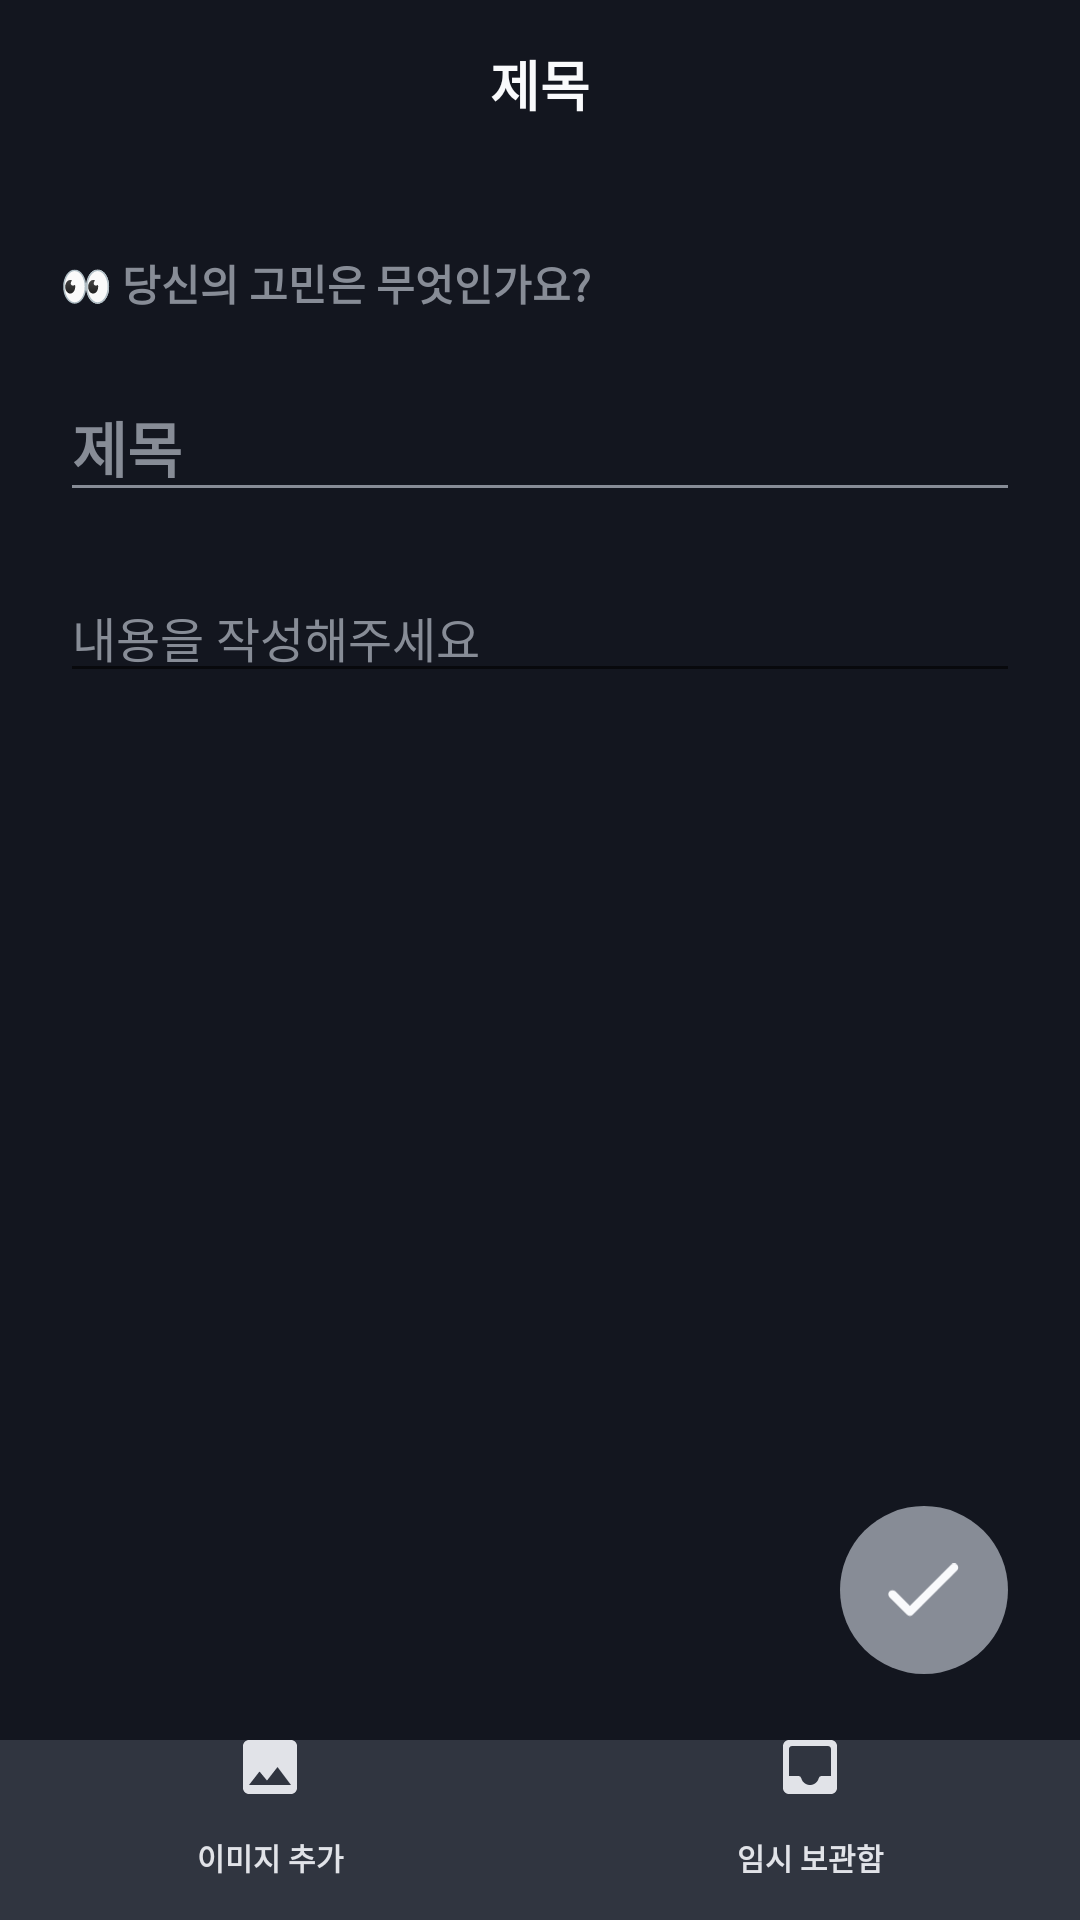

Write the Android layout XML for this screen, with the resource values it uses.
<!-- AndroidManifest.xml: application theme Theme.HowAboutIt -->
<!-- res/layout/fragment_write.xml -->
<?xml version="1.0" encoding="utf-8"?>
<layout xmlns:android="http://schemas.android.com/apk/res/android"
    xmlns:app="http://schemas.android.com/apk/res-auto"
    xmlns:tools="http://schemas.android.com/tools">
    <data>
        <variable
            name="writeViewModel"
            type="com.moo.mool.viewmodel.WriteViewModel" />
    </data>
<androidx.constraintlayout.widget.ConstraintLayout
    android:layout_width="match_parent"
    android:layout_height="match_parent"
    tools:context=".view.write.WriteFragment">

    <include layout="@layout/activity_toolbar"
        android:id="@+id/toolbar_write_board"
        android:layout_width="match_parent"
        android:layout_height="?attr/actionBarSize"/>

    <TextView
        android:id="@+id/tv_message_write_guide"
        android:layout_width="wrap_content"
        android:layout_height="wrap_content"
        app:layout_constraintStart_toStartOf="parent"
        app:layout_constraintTop_toBottomOf="@+id/toolbar_write_board"
        android:layout_marginTop="28dp"
        android:layout_marginStart="20dp"
        android:text="@string/write_message_title"
        android:textColor="@color/bluegray500_878C96"
        android:textStyle="bold"/>

    <EditText
        android:id="@+id/et_write_title"
        android:layout_width="match_parent"
        android:layout_height="wrap_content"
        app:layout_constraintStart_toStartOf="parent"
        app:layout_constraintTop_toBottomOf="@+id/tv_message_write_guide"
        android:layout_margin="20dp"
        android:hint="@string/title"
        android:textSize="20dp"
        android:textStyle="bold"
        android:textColor="@color/bluegray100_F0F2F5"
        android:textColorHint="@color/bluegray500_878C96"
        android:singleLine="true"
        android:backgroundTint="@color/bluegray500_878C96"/>
    <androidx.core.widget.NestedScrollView
        android:id="@+id/layout_scroll_write_detail"
        android:layout_width="match_parent"
        android:layout_height="0dp"
        app:layout_constraintStart_toStartOf="parent"
        app:layout_constraintEnd_toEndOf="parent"
        app:layout_constraintTop_toBottomOf="@id/et_write_title"
        app:layout_constraintBottom_toTopOf="@+id/bottom_navigation_write"
        android:layout_marginVertical="20dp">
        <androidx.constraintlayout.widget.ConstraintLayout
            android:layout_width="match_parent"
            android:layout_height="0dp">
            <EditText
                android:id="@+id/et_write_content"
                android:layout_width="0dp"
                android:layout_height="match_parent"
                app:layout_constraintStart_toStartOf="parent"
                app:layout_constraintEnd_toEndOf="parent"
                app:layout_constraintTop_toTopOf="parent"
                app:layout_constraintBottom_toTopOf="@+id/img_detail_post"
                android:layout_marginHorizontal="20dp"
                android:hint="@string/hint_wirte_description"
                android:breakStrategy="simple"
                android:textSize="16dp"
                android:textColor="@color/bluegray300_CBCFD6"
                android:textColorHint="@color/bluegray500_878C96"
                />
            <ImageView
                android:id="@+id/img_detail_post"
                android:layout_width="match_parent"
                android:layout_height="0dp"
                app:layout_constraintHeight_percent="0.5"
                app:layout_constraintStart_toStartOf="parent"
                app:layout_constraintEnd_toEndOf="parent"
                app:layout_constraintTop_toBottomOf="@id/et_write_content"
                android:layout_marginVertical="20dp"
                android:layout_marginHorizontal="20dp"
                app:layout_constraintDimensionRatio="16:11"
                tools:ignore="ContentDescription" />
        </androidx.constraintlayout.widget.ConstraintLayout>
    </androidx.core.widget.NestedScrollView>

    <com.google.android.material.floatingactionbutton.FloatingActionButton
        android:id="@+id/fab_write_to_complete"
        android:layout_width="wrap_content"
        android:layout_height="wrap_content"
        android:layout_marginEnd="24dp"
        android:layout_marginBottom="22dp"
        app:backgroundTint="@color/bluegray500_878C96"
        android:src="@drawable/ic_check_sign"
        app:borderWidth="0dp"
        app:elevation="0dp"
        app:layout_constraintBottom_toTopOf="@+id/bottom_navigation_write"
        app:layout_constraintEnd_toEndOf="parent"
        app:tint="@null"
        tools:ignore="ContentDescription"
        android:enabled="false"
        />

    <androidx.constraintlayout.widget.ConstraintLayout
        android:id="@+id/bottom_navigation_write"
        android:layout_width="match_parent"
        android:layout_height="60dp"
        app:layout_constraintBottom_toBottomOf="parent"
        app:layout_constraintStart_toStartOf="parent"
        app:layout_constraintEnd_toEndOf="parent"
        android:background="@color/bluegray800_303540">

        <Button
            android:id="@+id/btn_write_add_photo"
            android:layout_width="0dp"
            android:layout_height="match_parent"
            app:layout_constraintStart_toStartOf="parent"
            app:layout_constraintEnd_toStartOf="@+id/btn_write_temp_posts_archive"
            app:layout_constraintTop_toTopOf="parent"
            app:layout_constraintBottom_toBottomOf="parent"
            android:drawableTop="@drawable/ic_picture"
            android:gravity="center|center_vertical"
            android:background="@android:color/transparent"
            android:text="@string/write_add_photo"
            android:textSize="10dp"
            android:textStyle="bold"
            android:textColor="@color/bluegray200_E1E3E8"
            android:letterSpacing="0"
            />
        <Button
            android:id="@+id/btn_write_temp_posts_archive"
            android:layout_width="0dp"
            android:layout_height="match_parent"
            app:layout_constraintStart_toEndOf="@+id/btn_write_add_photo"
            app:layout_constraintEnd_toEndOf="parent"
            app:layout_constraintTop_toTopOf="parent"
            app:layout_constraintBottom_toBottomOf="parent"
            android:drawableTop="@drawable/ic_archive"
            android:gravity="center|center_vertical"
            android:background="@android:color/transparent"
            android:text="@string/write_temp_archive"
            android:textSize="10dp"
            android:textStyle="bold"
            android:textColor="@color/bluegray200_E1E3E8"
            android:letterSpacing="0"
            />
        <ImageView
            android:id="@+id/img_wrtie_temp_posts_archive_new"
            android:layout_width="wrap_content"
            android:layout_height="wrap_content"
            android:src="@drawable/ic_notification_not_read"
            app:layout_constraintStart_toStartOf="@+id/btn_write_temp_posts_archive"
            app:layout_constraintEnd_toEndOf="@+id/btn_write_temp_posts_archive"
            app:layout_constraintTop_toTopOf="@id/btn_write_temp_posts_archive"
            android:layout_marginTop="10dp"
            android:layout_marginStart="34dp"
            tools:ignore="ContentDescription"
            android:visibility="invisible" />

    </androidx.constraintlayout.widget.ConstraintLayout>
</androidx.constraintlayout.widget.ConstraintLayout>
</layout>
<!-- res/layout/activity_toolbar.xml (included above) -->
<?xml version="1.0" encoding="utf-8"?>
<androidx.constraintlayout.widget.ConstraintLayout xmlns:android="http://schemas.android.com/apk/res/android"
    xmlns:app="http://schemas.android.com/apk/res-auto"
    xmlns:tools="http://schemas.android.com/tools"
    android:layout_width="match_parent"
    android:layout_height="match_parent"
    android:orientation="vertical"
    tools:context=".view.ToolbarActivity">

    <androidx.appcompat.widget.Toolbar
        android:id="@+id/toolbar_board"
        app:contentInsetStart="0dp"
        android:layout_width="match_parent"
        android:layout_height="?attr/actionBarSize"
        app:layout_constraintTop_toTopOf="parent"
        app:layout_constraintLeft_toLeftOf="parent"
        app:layout_constraintRight_toRightOf="parent"
        app:titleTextColor="@color/bluegray50_F9FAFC"
        android:background="@color/bluegray900_13161f"
        >

        <TextView
            android:id="@+id/tv_toolbar_title"
            android:layout_width="wrap_content"
            android:layout_height="wrap_content"
            android:layout_gravity="center"
            android:text="@string/title"
            android:textColor="@color/bluegray50_F9FAFC"
            android:textSize="18sp"
            android:textStyle="bold"
            />
    </androidx.appcompat.widget.Toolbar>

    <FrameLayout
        android:id="@+id/fl_activity_content"
        android:layout_width="match_parent"
        android:layout_height="match_parent"/>

</androidx.constraintlayout.widget.ConstraintLayout>
<!-- resources referenced by this layout -->
<resources>
  <color name="bluegray100_F0F2F5">#F0F2F5</color>
  <color name="bluegray200_E1E3E8">#E1E3E8</color>
  <color name="bluegray300_CBCFD6">#CBCFD6</color>
  <color name="bluegray500_878C96">#878C96</color>
  <color name="bluegray50_F9FAFC">#F9FAFC</color>
  <color name="bluegray800_303540">#303540</color>
  <color name="bluegray900_13161f">#13161F</color>
  <!-- drawable ic_archive (drawable) -->
  <vector xmlns:android="http://schemas.android.com/apk/res/android"
      android:width="18dp"
      android:height="18dp"
      android:viewportWidth="18"
      android:viewportHeight="18">
    <path
        android:pathData="M16,0H1.99C0.88,0 0.01,0.89 0.01,2L0,16C0,17.1 0.88,18 1.99,18H16C17.1,18 18,17.1 18,16V2C18,0.89 17.1,0 16,0ZM16,12H12.87C12.4,12 12.02,12.34 11.89,12.8C11.54,14.07 10.37,15 9,15C7.63,15 6.46,14.07 6.11,12.8C5.98,12.34 5.6,12 5.13,12H2V3C2,2.45 2.45,2 3,2H15C15.55,2 16,2.45 16,3V12Z"
        android:fillColor="#E1E3E8"/>
  </vector>
  <!-- drawable ic_check_sign (drawable) -->
  <vector xmlns:android="http://schemas.android.com/apk/res/android"
      android:width="23dp"
      android:height="17dp"
      android:viewportWidth="23"
      android:viewportHeight="17">
    <path
        android:pathData="M7.0002,13.5598L2.3735,8.9331C1.8535,8.4131 1.0135,8.4131 0.4935,8.9331C-0.0265,9.4531 -0.0265,10.2931 0.4935,10.8131L6.0669,16.3864C6.5869,16.9064 7.4268,16.9064 7.9468,16.3864L22.0535,2.2798C22.5735,1.7598 22.5735,0.9198 22.0535,0.3998C21.5335,-0.1202 20.6935,-0.1202 20.1735,0.3998L7.0002,13.5598Z"
        android:fillColor="#F9FAFC"/>
  </vector>
  <!-- drawable ic_notification_not_read (drawable) -->
  <vector xmlns:android="http://schemas.android.com/apk/res/android"
      android:width="8dp"
      android:height="8dp"
      android:viewportWidth="8"
      android:viewportHeight="8">
    <path
        android:pathData="M4,4m-4,0a4,4 0,1 1,8 0a4,4 0,1 1,-8 0"
        android:fillColor="#FF227C"/>
  </vector>
  <!-- drawable ic_picture (drawable) -->
  <vector xmlns:android="http://schemas.android.com/apk/res/android"
      android:width="18dp"
      android:height="18dp"
      android:viewportWidth="18"
      android:viewportHeight="18">
    <path
        android:pathData="M18,16V2C18,0.9 17.1,0 16,0H2C0.9,0 0,0.9 0,2V16C0,17.1 0.9,18 2,18H16C17.1,18 18,17.1 18,16ZM5.5,10.5L8,13.51L11.5,9L16,15H2L5.5,10.5Z"
        android:fillColor="#E1E3E8"/>
  </vector>
  <string name="hint_wirte_description">내용을 작성해주세요</string>
  <string name="title">제목</string>
  <string name="write_add_photo">이미지 추가</string>
  <string name="write_message_title">👀 당신의 고민은 무엇인가요?</string>
  <string name="write_temp_archive">임시 보관함</string>
  <style name="Theme.HowAboutIt" parent="Theme.MaterialComponents.Light.NoActionBar">
          
          <item name="colorPrimary">@color/bluegray900_13161f</item>
          <item name="colorPrimaryVariant">@color/bluegray900_13161f</item>
          <item name="colorOnPrimary">@color/bluegray900_13161f</item>
          
          <item name="colorSecondary">@color/bluegray900_13161f</item>
          <item name="colorSecondaryVariant">@color/bluegray900_13161f</item>
          <item name="colorOnSecondary">@color/bluegray900_13161f</item>
          
          <item name="android:statusBarColor" tools:targetApi="l">@color/bluegray900_13161f</item>
          <item name="android:windowLightStatusBar">false</item>
          
          <item name="android:windowBackground">@color/bluegray900_13161f</item>
          
          <item name="android:colorControlActivated">@color/moomool_pink_ff227c</item>
          <item name="android:textColorHighlight">@color/moomool_pink_ff227c</item>
          <item name="android:textCursorDrawable">@drawable/background_cursor_color_pink</item>
      </style>
  <color name="moomool_pink_ff227c">#FF227c</color>
  <!-- drawable background_cursor_color_pink (drawable) -->
  <?xml version="1.0" encoding="utf-8"?>
  <shape xmlns:android="http://schemas.android.com/apk/res/android" >
      <size android:width="1dp" />
      <solid android:color="@color/moomool_pink_ff227c"  />
  </shape>
</resources>
